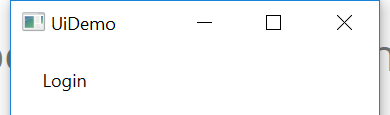
Task: Robotic Enterprise Framework Performer Demo
Workflow: UiDemo_Login

Step 1: Attach Window 'UIDemo.exe  UiDemo' on the element in window 'UiDemo' (uidemo.exe)

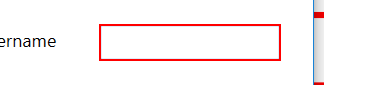
Step 2: type [Username] into 'user'

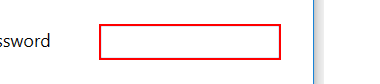
Step 3: type a value into 'pass'

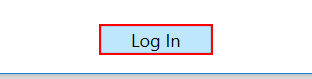
Step 4: click on the push button 'Log In'
